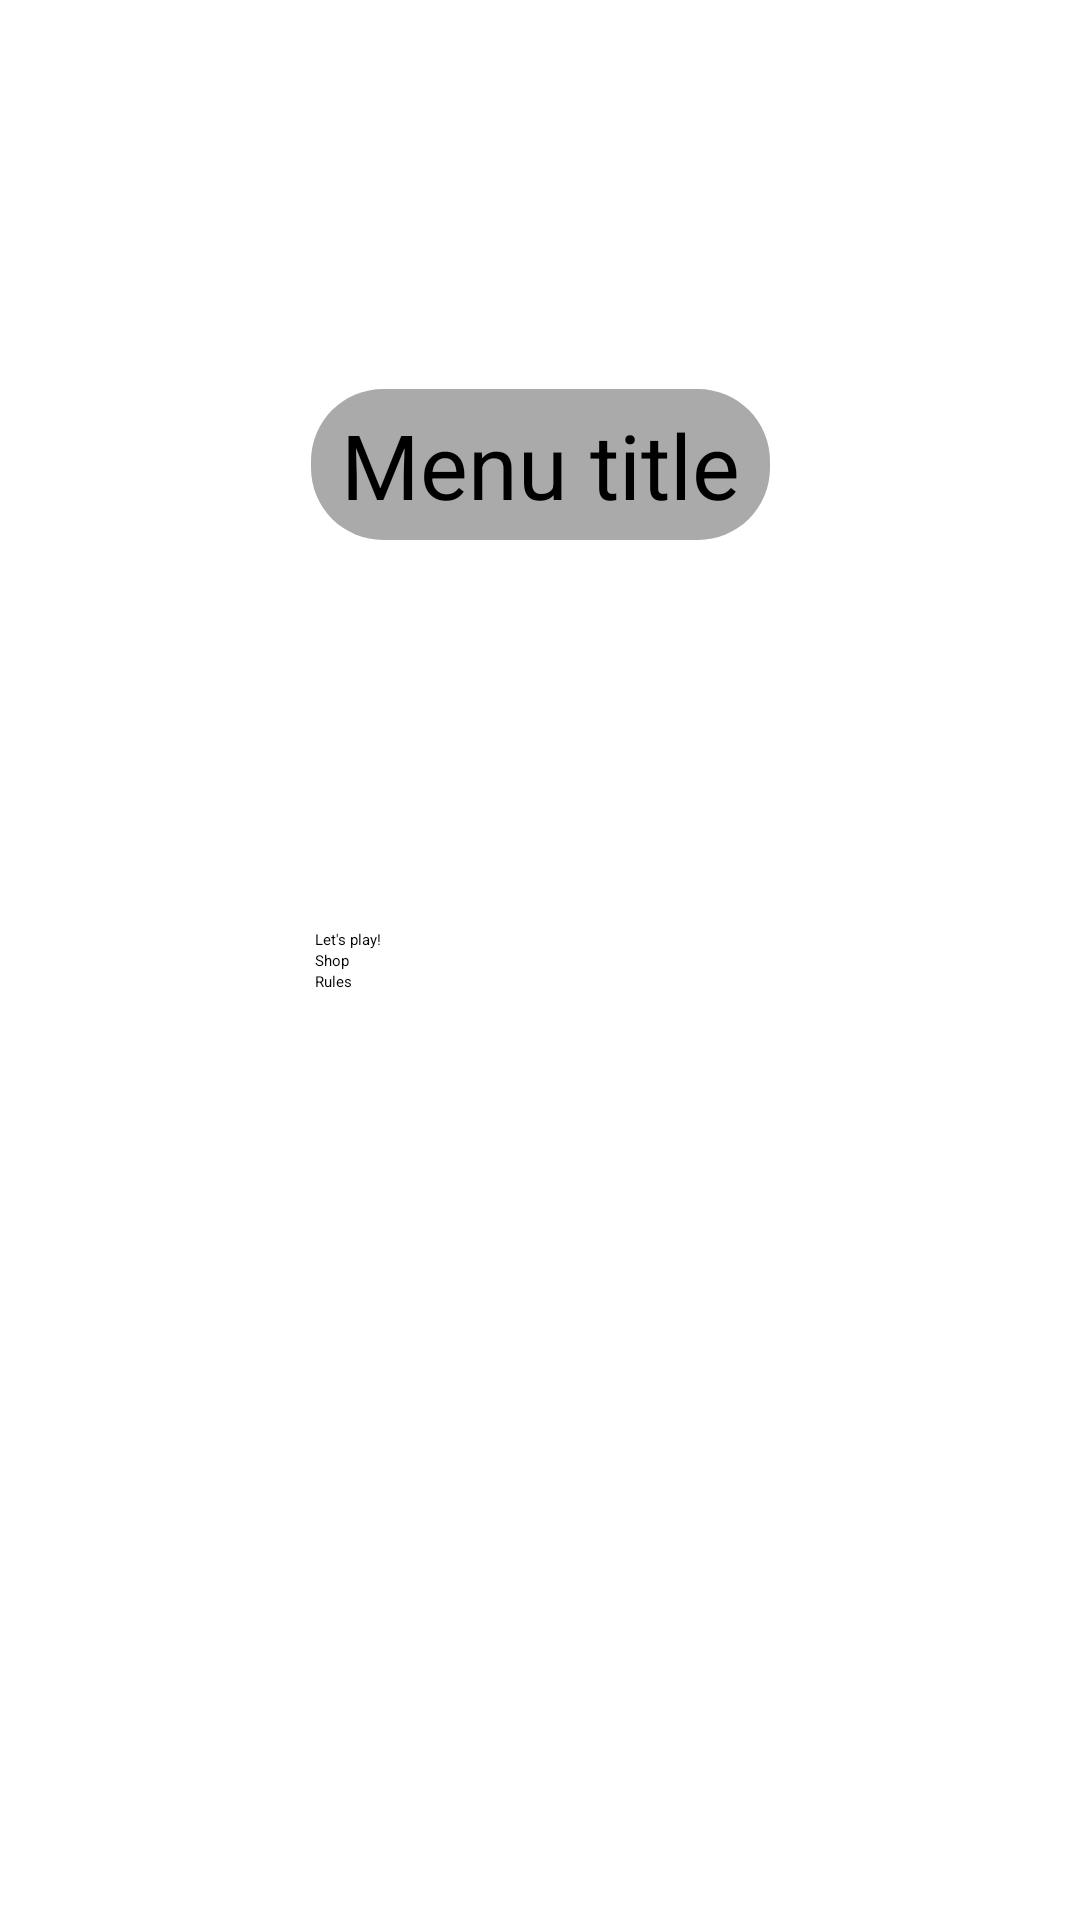

Layout XML and referenced resources for this Android screen:
<!-- AndroidManifest.xml: application theme Theme.NewApplication -->
<!-- res/layout/f_menu.xml -->
<?xml version="1.0" encoding="utf-8"?>
<androidx.constraintlayout.widget.ConstraintLayout xmlns:android="http://schemas.android.com/apk/res/android"
    xmlns:app="http://schemas.android.com/apk/res-auto"
    xmlns:tools="http://schemas.android.com/tools"
    android:layout_width="match_parent"
    android:layout_height="match_parent">

    <TextView
        android:id="@+id/menuTitle"
        android:layout_width="wrap_content"
        android:layout_height="wrap_content"
        android:paddingHorizontal="10dp"
        android:paddingVertical="5dp"
        android:background="@drawable/text_background"
        android:text="@string/menu_title"
        android:textSize="30sp"
        app:layout_constraintBottom_toTopOf="@+id/linearLayout"
        app:layout_constraintEnd_toEndOf="parent"
        app:layout_constraintStart_toStartOf="parent"
        app:layout_constraintTop_toTopOf="parent" />

    <LinearLayout
        android:id="@+id/linearLayout"
        android:layout_width="150dp"
        android:layout_height="wrap_content"
        android:orientation="vertical"
        android:gravity="center"
        app:layout_constraintBottom_toBottomOf="parent"
        app:layout_constraintEnd_toEndOf="parent"
        app:layout_constraintStart_toStartOf="parent"
        app:layout_constraintTop_toTopOf="parent">

        <androidx.appcompat.widget.AppCompatButton
            android:id="@+id/playButton"
            android:layout_width="match_parent"
            android:layout_height="wrap_content"
            android:text="@string/play_button" />

        <androidx.appcompat.widget.AppCompatButton
            android:id="@+id/shopButton"
            android:layout_width="match_parent"
            android:layout_height="wrap_content"
            android:text="@string/shop_button" />

        <androidx.appcompat.widget.AppCompatButton
            android:id="@+id/rulesButton"
            android:layout_width="match_parent"
            android:layout_height="wrap_content"
            android:text="@string/rules_button" />

    </LinearLayout>

</androidx.constraintlayout.widget.ConstraintLayout>
<!-- resources referenced by this layout -->
<resources>
  <!-- drawable text_background (drawable) -->
  <?xml version="1.0" encoding="utf-8"?>
  <shape xmlns:android="http://schemas.android.com/apk/res/android">
      <solid android:color="@color/text_bg_color"/>
      <corners android:radius="24dp"/>
  </shape>
  <string name="menu_title">Menu title</string>
  <string name="play_button">Let\'s play!</string>
  <string name="rules_button">Rules</string>
  <string name="shop_button">Shop</string>
  <color name="text_bg_color">#FFAAAAAA</color>
</resources>
